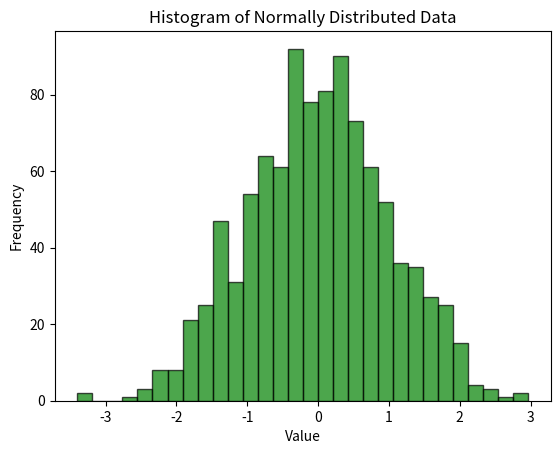

Here is the Python script that generated this plot:
import numpy as np
import matplotlib.pyplot as plt

data = np.random.normal(loc=0, scale=1, size=1000)

plt.hist(data, bins=30, color="green", edgecolor = "black", alpha = 0.7)
plt.title("Histogram of Normally Distributed Data")
plt.xlabel("Value")
plt.ylabel("Frequency")

plt.show()